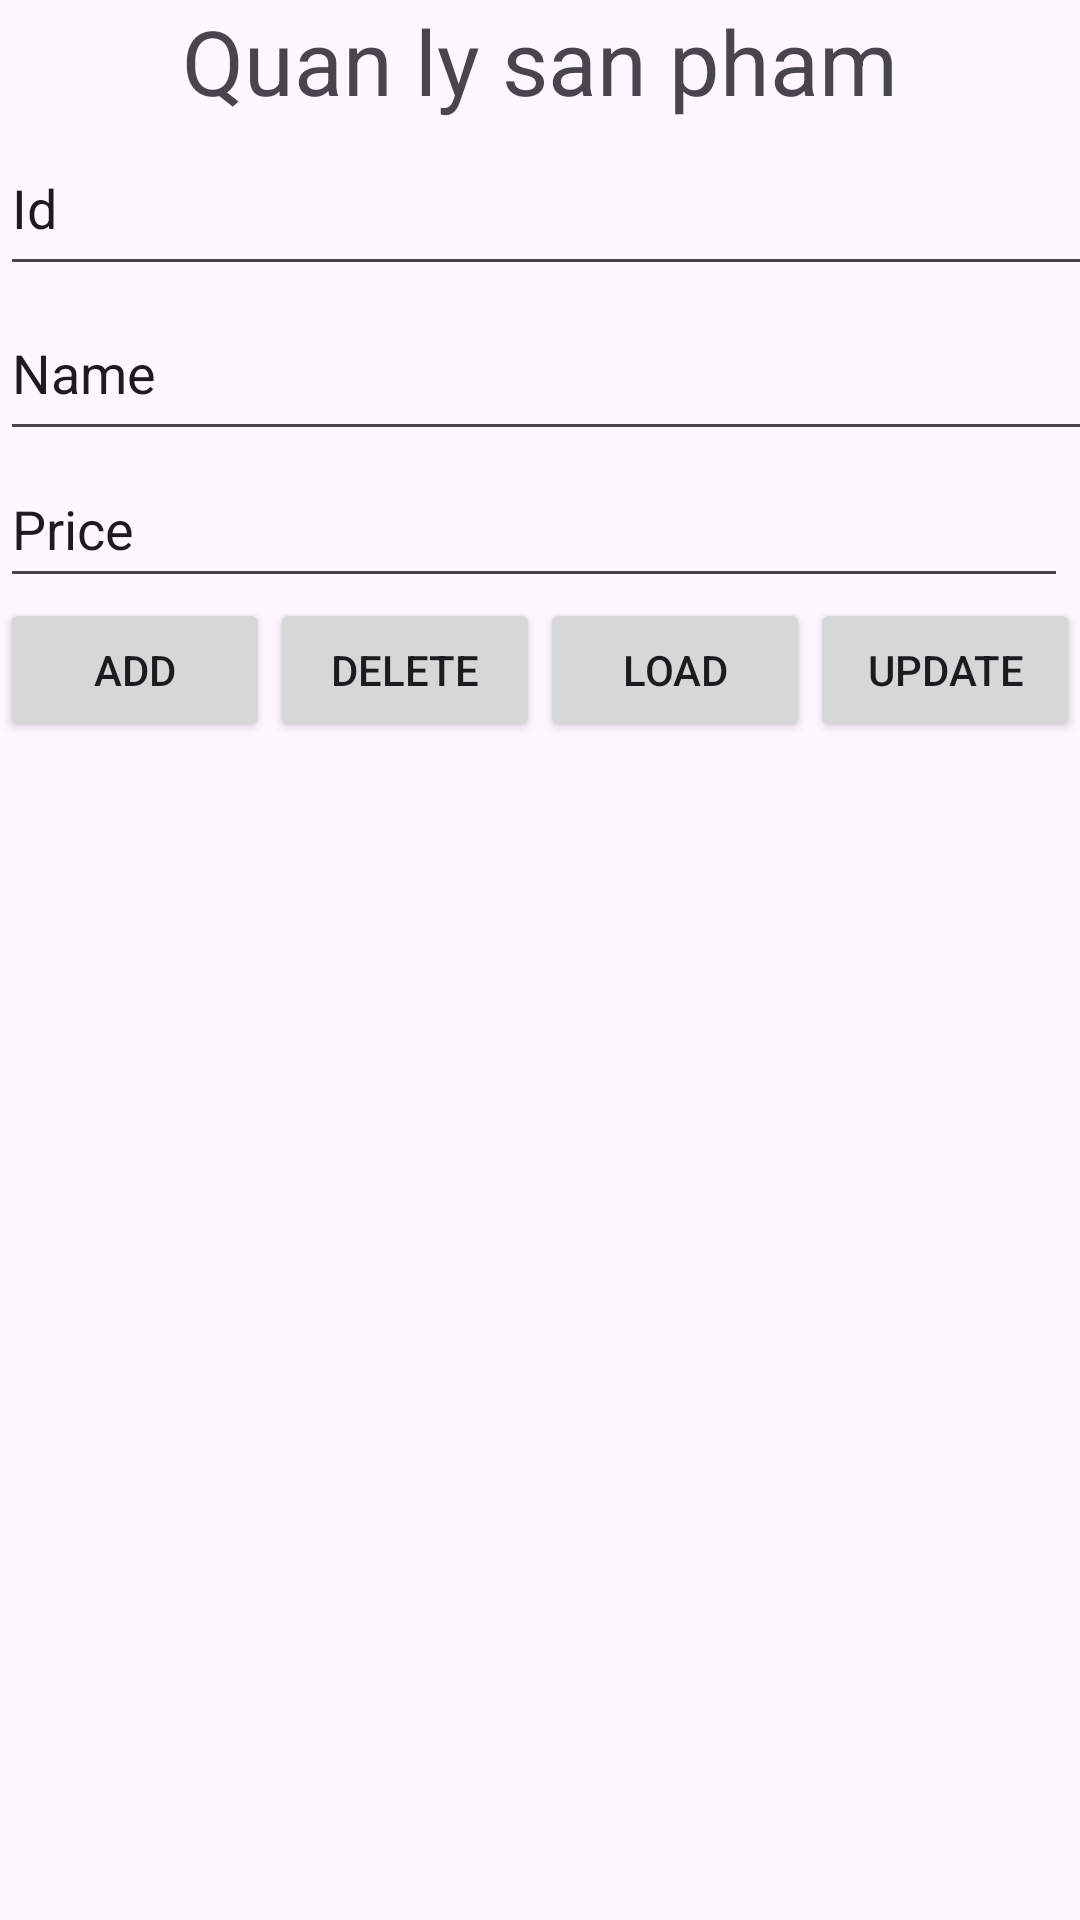

Reconstruct the res/layout file that produces this screen, plus the resources it refers to.
<!-- AndroidManifest.xml: application theme Theme.SQLite_BTVN5 -->
<!-- res/layout/activity_main.xml -->
<?xml version="1.0" encoding="utf-8"?>
<androidx.constraintlayout.widget.ConstraintLayout xmlns:android="http://schemas.android.com/apk/res/android"
    xmlns:app="http://schemas.android.com/apk/res-auto"
    xmlns:tools="http://schemas.android.com/tools"
    android:id="@+id/main"
    android:layout_width="match_parent"
    android:layout_height="match_parent"
    tools:context=".MainActivity">

    <LinearLayout
        android:layout_width="match_parent"
        android:layout_height="match_parent"
        android:orientation="vertical">

        <TextView
            android:id="@+id/textView"
            android:layout_width="wrap_content"
            android:layout_height="wrap_content"
            android:layout_gravity="center"
            android:text="Quan ly san pham"
            android:textSize="30dp" />

        <EditText
            android:id="@+id/id"
            android:layout_width="371dp"
            android:layout_height="55dp"
            android:ems="10"
            android:inputType="number"
            android:text="Id" />

        <EditText
            android:id="@+id/name"
            android:layout_width="402dp"
            android:layout_height="55dp"
            android:inputType="text"
            android:text="Name" />

        <EditText
            android:id="@+id/price"
            android:layout_width="356dp"
            android:layout_height="49dp"
            android:ems="10"
            android:inputType="number"
            android:text="Price" />

        <LinearLayout
            android:layout_width="match_parent"
            android:layout_height="wrap_content"
            android:orientation="horizontal">

            <Button
                android:id="@+id/add"
                android:layout_width="wrap_content"
                android:layout_height="wrap_content"
                android:layout_weight="1"
                android:text="Add"
                tools:ignore="MissingConstraints" />

            <Button
                android:id="@+id/delete"
                android:layout_width="wrap_content"
                android:layout_height="wrap_content"
                android:layout_weight="1"
                android:text="Delete"
                tools:ignore="MissingConstraints" />

            <Button
                android:id="@+id/load"
                android:layout_width="wrap_content"
                android:layout_height="wrap_content"
                android:layout_weight="1"
                android:text="Load"
                tools:ignore="MissingConstraints" />

            <Button
                android:id="@+id/update"
                android:layout_width="wrap_content"
                android:layout_height="wrap_content"
                android:layout_weight="1"
                android:text="Update"
                tools:ignore="MissingConstraints" />
        </LinearLayout>

        <ListView
            android:id="@+id/listview"
            android:layout_width="394dp"
            android:layout_height="835dp" />
    </LinearLayout>

</androidx.constraintlayout.widget.ConstraintLayout>
<!-- resources referenced by this layout -->
<resources>
  <style name="Theme.SQLite_BTVN5" parent="Base.Theme.SQLite_BTVN5" />
  <style name="Base.Theme.SQLite_BTVN5" parent="Theme.Material3.DayNight.NoActionBar">
          
          
      </style>
</resources>
